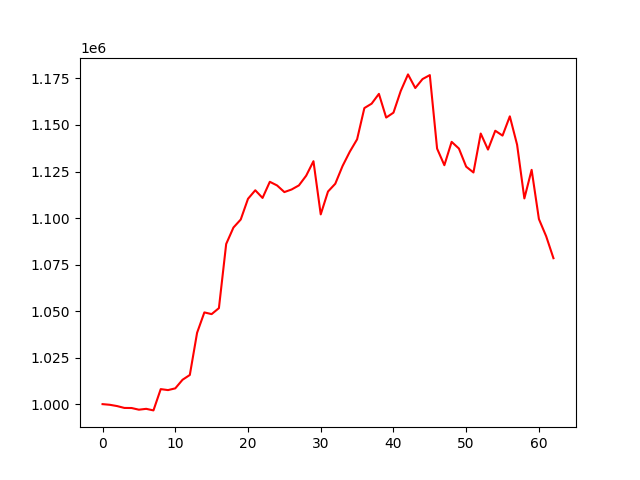

The data file committed next to this chart (first rows):
, 0
0, 1000000
1, 999650
2, 998959
3, 997959
4, 997910
5, 997013
6, 997477
7, 996635
8, 1008073
9, 1007546
10, 1008481
11, 1013105
12, 1015667
13, 1038347
14, 1049289
15, 1048374
16, 1051585
17, 1086059
18, 1094904
19, 1099201
20, 1110333
21, 1114923
22, 1110804
23, 1119474
24, 1117509
25, 1113947
26, 1115350
27, 1117539
28, 1122753
29, 1130537
30, 1101959
31, 1114244
32, 1118428
33, 1127941
34, 1135667
35, 1142293
36, 1159086
37, 1161467
38, 1166724
39, 1153984
40, 1156619
41, 1168264
42, 1177183
43, 1169867
44, 1174681
45, 1176802
46, 1137311
47, 1128388
48, 1140942
49, 1137342
50, 1127602
51, 1124481
52, 1145407
53, 1136788
54, 1146916
55, 1144294
56, 1154642
57, 1139407
58, 1110536
59, 1125900
... 3 more rows
